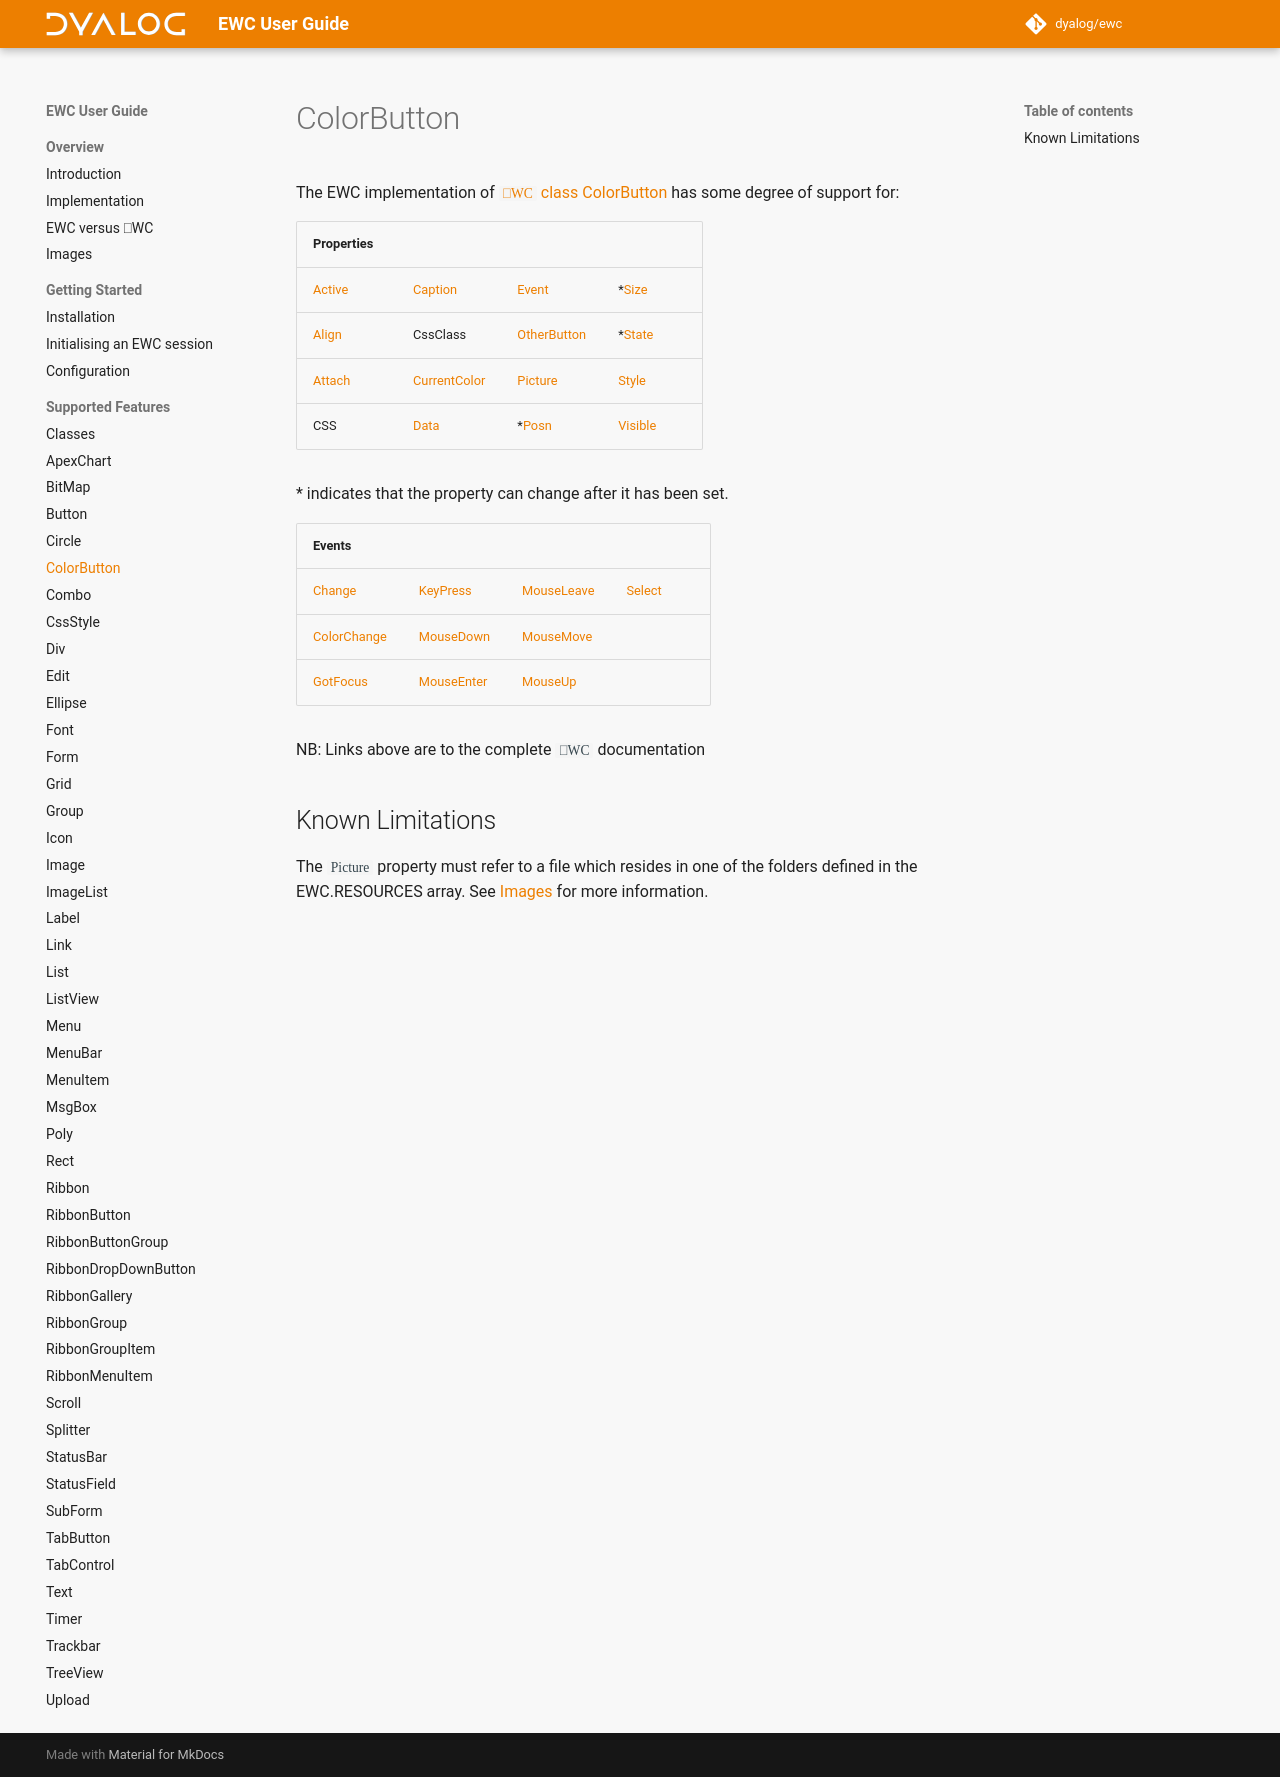

repository: Dyalog/ewc-client · page: latest/ObjectRef/ColorButton/index.html · generator: mkdocs

# ColorButton

The EWC implementation of [`⎕WC` class ColorButton](https://docs.dyalog.com/20.0/object-reference/objects/colorbutton/) has some degree of support for:

| Properties|  |  |  |
|--|--|--|--|
 |   [Active](https://docs.dyalog.com/20.0/object-reference/properties/active/)  |   [Caption](https://docs.dyalog.com/20.0/object-reference/properties/caption/)            |   [Event](https://docs.dyalog.com/20.0/object-reference/properties/event/)              |  *[Size](https://docs.dyalog.com/20.0/object-reference/properties/size/)       |
 |   [Align](https://docs.dyalog.com/20.0/object-reference/properties/align/)    |   CssClass                                                                                |   [OtherButton](https://docs.dyalog.com/20.0/object-reference/properties/otherbutton/)  |  *[State](https://docs.dyalog.com/20.0/object-reference/properties/state/)     |
 |   [Attach](https://docs.dyalog.com/20.0/object-reference/properties/attach/)  |   [CurrentColor](https://docs.dyalog.com/20.0/object-reference/properties/currentcolor/)  |   [Picture](https://docs.dyalog.com/20.0/object-reference/properties/picture/)          |   [Style](https://docs.dyalog.com/20.0/object-reference/properties/style/)     |
 |   CSS                                                                         |   [Data](https://docs.dyalog.com/20.0/object-reference/properties/data/)                  |  *[Posn](https://docs.dyalog.com/20.0/object-reference/properties/posn/)                |   [Visible](https://docs.dyalog.com/20.0/object-reference/properties/visible/) |

\* indicates that the property can change after it has been set.


| Events|  |  |  |
|--|--|--|--|
 |  [Change](https://docs.dyalog.com/20.0/object-reference/methodorevents/change/)            |  [KeyPress](https://docs.dyalog.com/20.0/object-reference/methodorevents/keypress/)      |  [MouseLeave](https://docs.dyalog.com/20.0/object-reference/methodorevents/mouseleave/)  |  [Select](https://docs.dyalog.com/20.0/object-reference/methodorevents/select/) |
 |  [ColorChange](https://docs.dyalog.com/20.0/object-reference/methodorevents/colorchange/)  |  [MouseDown](https://docs.dyalog.com/20.0/object-reference/methodorevents/mousedown/)    |  [MouseMove](https://docs.dyalog.com/20.0/object-reference/methodorevents/mousemove/)    |                                                                                 |
 |  [GotFocus](https://docs.dyalog.com/20.0/object-reference/methodorevents/gotfocus/)        |  [MouseEnter](https://docs.dyalog.com/20.0/object-reference/methodorevents/mouseenter/)  |  [MouseUp](https://docs.dyalog.com/20.0/object-reference/methodorevents/mouseup/)        |                                                                                 |

NB: Links above are to the complete `⎕WC` documentation

## Known Limitations

The `Picture` property must refer to a file which resides in one of the folders
defined in the EWC.RESOURCES array. See [Images](../Usage/Configuration.md)
for more information.
